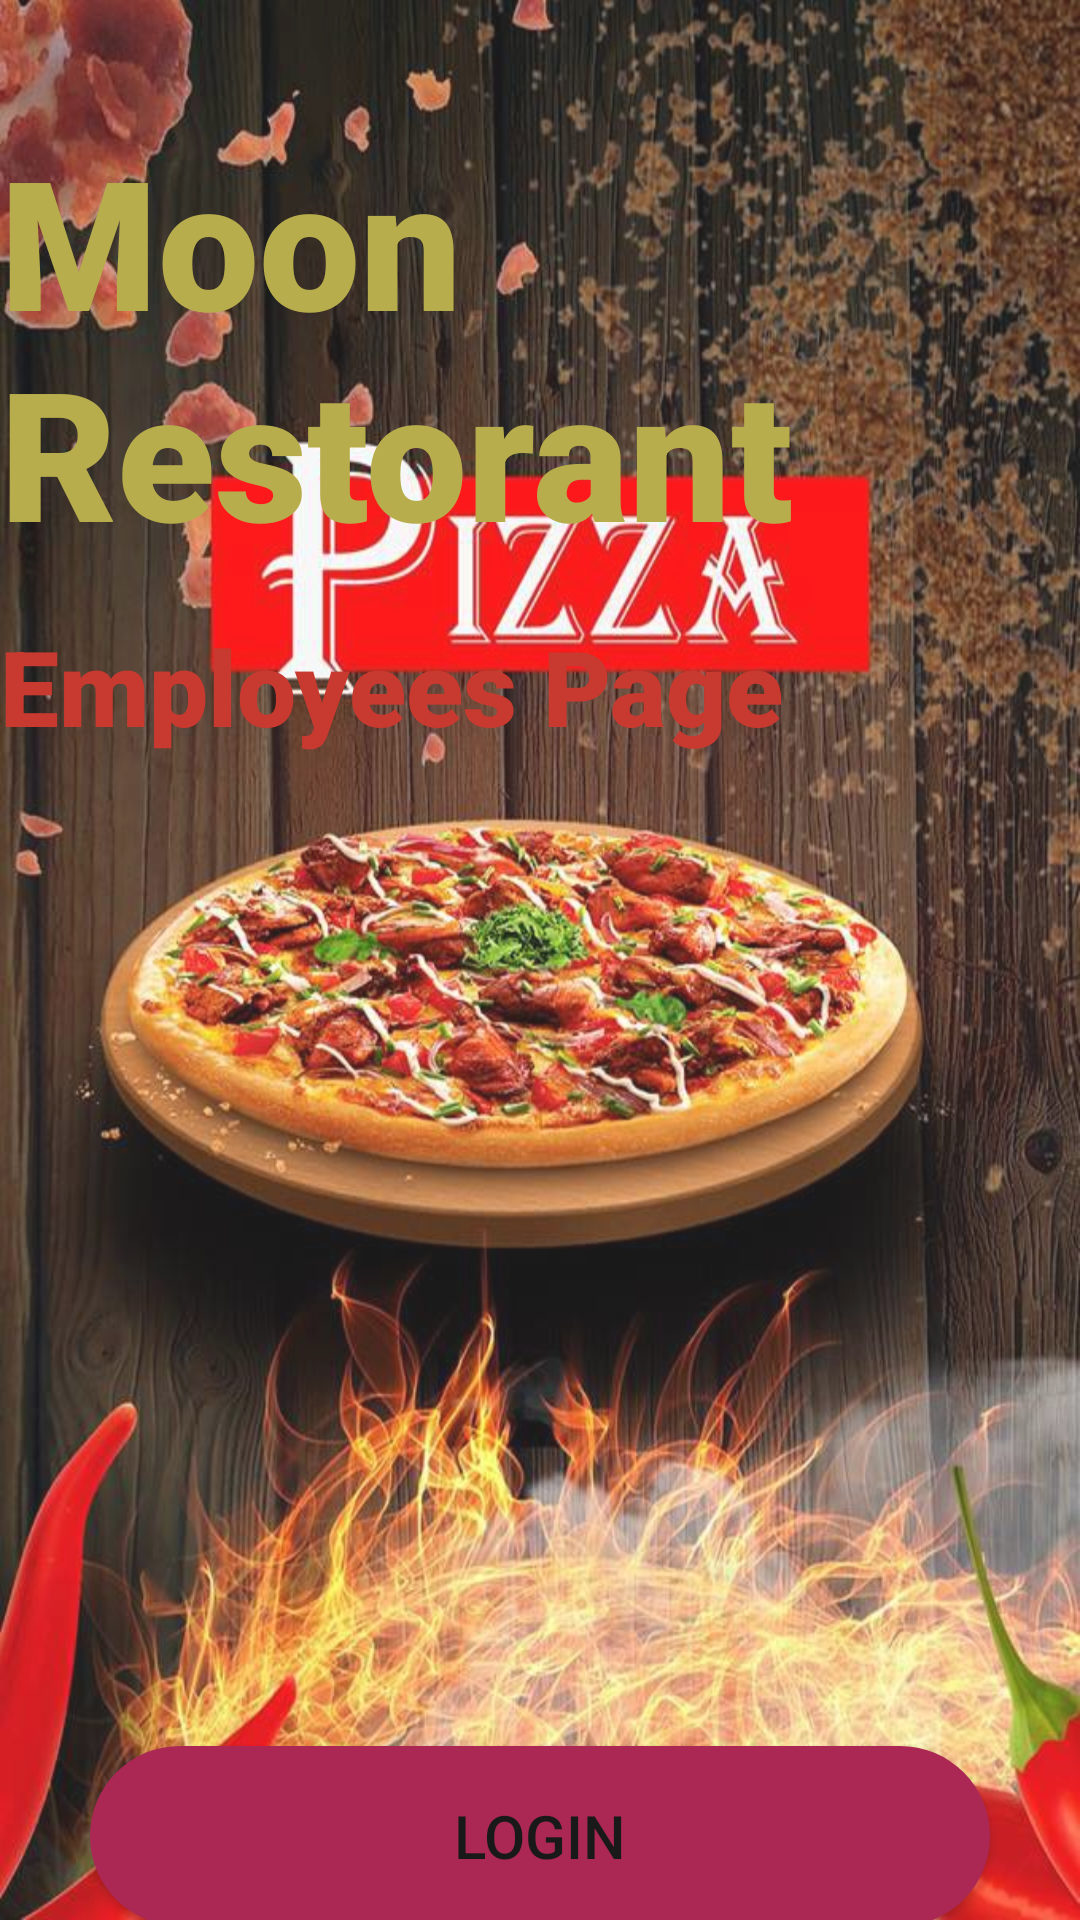

Write the Android layout XML for this screen, with the resource values it uses.
<!-- AndroidManifest.xml: application theme Theme.RestorantProject -->
<!-- res/layout/activity_main.xml -->
<?xml version="1.0" encoding="utf-8"?>
<LinearLayout xmlns:android="http://schemas.android.com/apk/res/android"
    xmlns:app="http://schemas.android.com/apk/res-auto"
    xmlns:tools="http://schemas.android.com/tools"
    android:id="@+id/bgimg"
    android:layout_width="match_parent"
    android:layout_height="match_parent"
    android:alpha="0.9"
    android:background="@drawable/bgphot"
    android:orientation="vertical"
    tools:context=".MainActivity">


    <TextView
        android:layout_width="wrap_content"
        android:layout_height="wrap_content"
        android:layout_marginTop="40dp"

        android:alpha="1"
        android:fontFamily="sans-serif-black"
        android:text="@string/moon_restorant"

        android:textColor="@color/gtf"
        android:textSize="60dp"
        android:textStyle="bold"></TextView>

    <TextView
        android:layout_width="wrap_content"
        android:layout_height="wrap_content"
        android:layout_marginTop="15sp"
        android:fontFamily="sans-serif-black"
        android:text="@string/employees_page2"
        android:textColor="@color/yy"

        android:textSize="35dp"
        android:textStyle="bold"></TextView>

    <LinearLayout
        android:layout_width="match_parent"
        android:layout_height="wrap_content"
        android:layout_gravity="center"
        android:layout_marginTop="130dp"
        android:orientation="vertical"

        >

        <Button
            android:layout_width="300dp"
            android:layout_height="60dp"
            android:layout_gravity="center"
            android:background="@drawable/btnbg"
            android:id="@+id/btn1"
            android:layout_marginTop="200dp"
            android:text="@string/login"
            android:textColor="@color/black"
            android:textSize="20sp"

            ></Button>

        <Button
            android:layout_width="300dp"
            android:layout_height="60dp"
            android:id="@+id/btn2"

            android:layout_gravity="center"
            android:background="@drawable/btnbg"
            android:layout_marginTop="20dp"
            android:text="@string/registare"
            android:textColor="@color/black"
            android:textSize="20sp"

            ></Button>

    </LinearLayout>
</LinearLayout>
<!-- resources referenced by this layout -->
<resources>
  <color name="black">#FF000000</color>
  <color name="gtf">#B1A438</color>
  <color name="yy">#C22418</color>
  <!-- drawable bgphot: jpg bitmap (drawable, 163676 bytes) -->
  <!-- drawable btnbg (drawable) -->
  <?xml version="1.0" encoding="utf-8"?>
  <shape xmlns:android="http://schemas.android.com/apk/res/android">
  <corners
      android:radius="30dp"/>
      <solid
          android:color="@color/bnf"/>
  </shape>
  <string name="employees_page2">Employees Page</string>
  <string name="login">LogIn</string>
  <string name="moon_restorant">Moon Restorant</string>
  <string name="registare">Registare</string>
  <style name="Theme.RestorantProject" parent="Theme.MaterialComponents.DayNight.DarkActionBar">
          
          <item name="colorPrimary">@color/purple_500</item>
          <item name="colorPrimaryVariant">@color/purple_700</item>
          <item name="colorOnPrimary">@color/white</item>
          
          <item name="colorSecondary">@color/teal_200</item>
          <item name="colorSecondaryVariant">@color/teal_700</item>
          <item name="colorOnSecondary">@color/black</item>
          
          <item name="android:statusBarColor" tools:targetApi="l">?attr/colorPrimaryVariant</item>
          
      </style>
  <color name="bnf">#A21041</color>
  <color name="purple_500">#FF6200EE</color>
  <color name="purple_700">#FF3700B3</color>
  <color name="white">#FFFFFFFF</color>
  <color name="teal_200">#FF03DAC5</color>
  <color name="teal_700">#FF018786</color>
</resources>
